Run: headless pygame with SDL's dummy video driver; simulated clock (each Clock.tick advances the game by its frame time, no real sleeping); random seed 0; keys injected as events and as key.get_pressed() state; no mouse input.
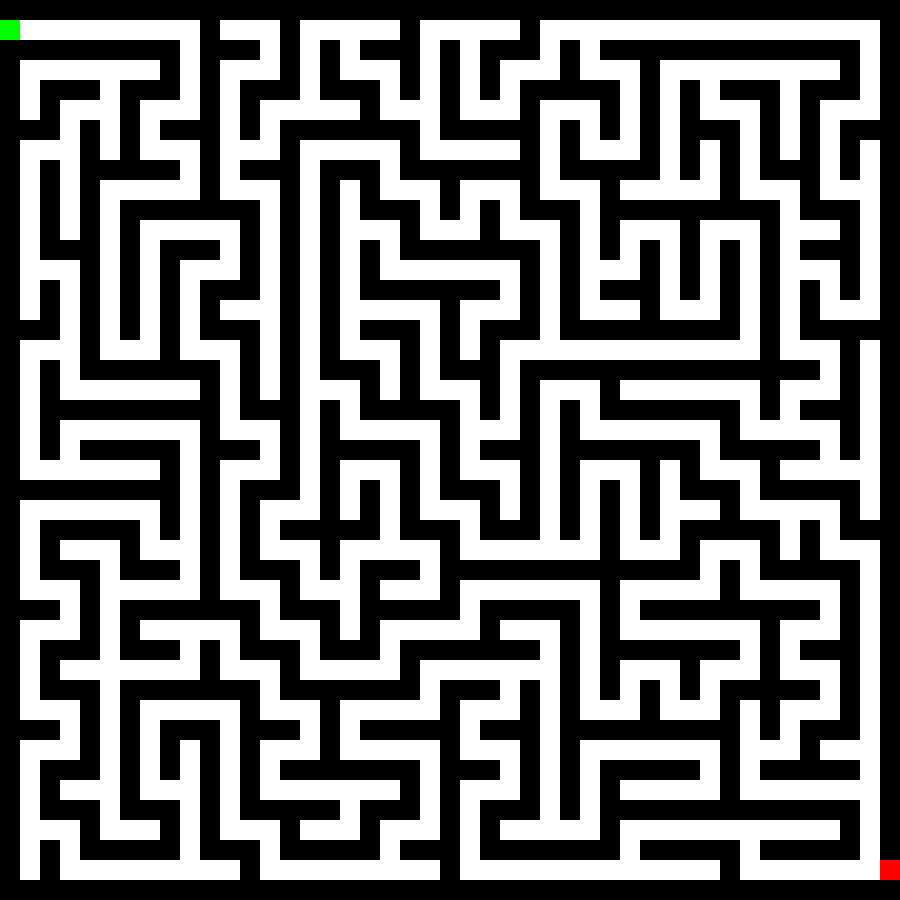
Frame 1 of 4 · flips 1–60 · no input
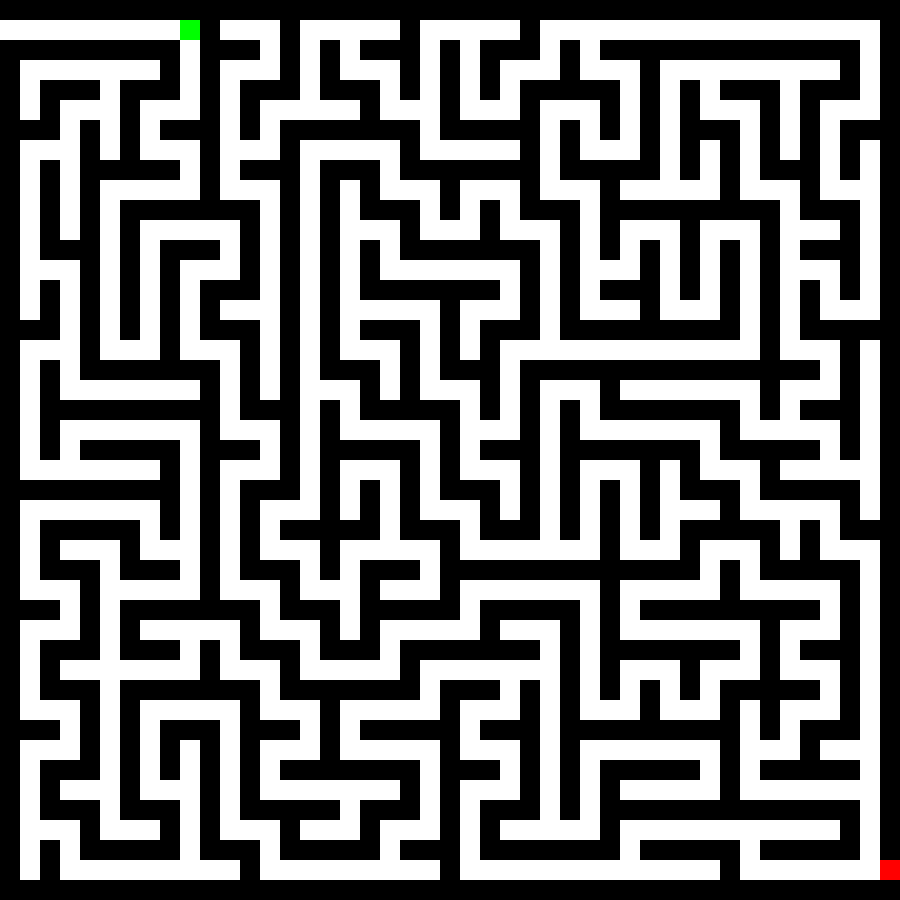
Frame 2 of 4 · flips 61–180 · tapped SPACE, RETURN · held RIGHT (→), D
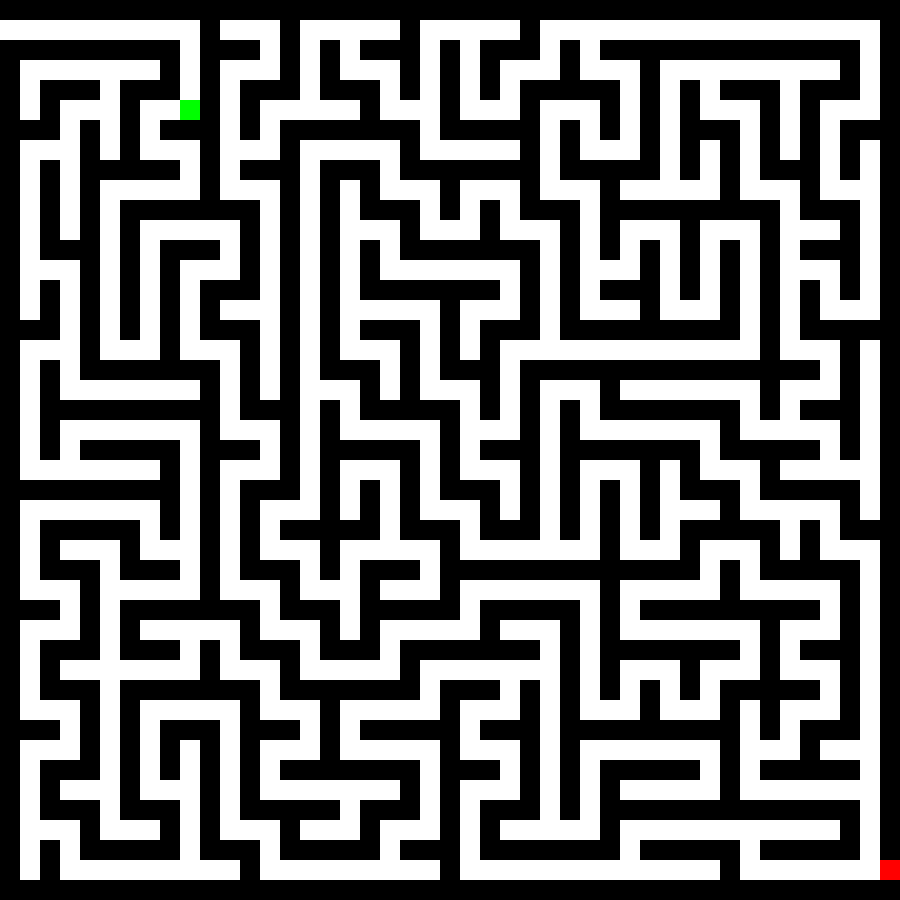
Frame 3 of 4 · flips 181–300 · held DOWN (↓), S
Frame 4 of 4 · flips 301–420 · held LEFT (←), A, UP (↑), W · screen same as frame 2, image omitted

The pygame program that drew these frames:

import pygame
import random

# Dimensões da janela do jogo
WINDOW_WIDTH = 900  # Aumenta a largura da janela
WINDOW_HEIGHT = 900  # Aumenta a altura da janela

# Tamanho dos blocos do labirinto
BLOCK_SIZE = 20

# Cores
WHITE = (255, 255, 255)
BLACK = (0, 0, 0)
GREEN = (0, 255, 0)
RED = (255, 0, 0)

# Inicializa o pygame
pygame.init()

# Cria a janela do jogo
window = pygame.display.set_mode((WINDOW_WIDTH, WINDOW_HEIGHT))
pygame.display.set_caption("Laby")

clock = pygame.time.Clock()

def generate_maze(width, height):
    maze = [[1] * width for _ in range(height)]

    # Gera um labirinto usando o algoritmo de Prim
    stack = [(0, 0)]
    while stack:
        x, y = stack[-1]
        maze[y][x] = 0
        
        directions = [(x - 2, y), (x + 2, y), (x, y - 2), (x, y + 2)]
        random.shuffle(directions)
        
        found = False
        for new_x, new_y in directions:
            if 0 <= new_x < width and 0 <= new_y < height and maze[new_y][new_x] == 1:
                maze[new_y][new_x] = 0
                maze[(y + new_y) // 2][(x + new_x) // 2] = 0
                stack.append((new_x, new_y))
                found = True
                break

        if not found:
            stack.pop()

    # Define a posição de chegada do labirinto
    maze[height - 2][width - 1] = 2

    return maze

def draw_maze(maze, width, height):
    for y, row in enumerate(maze):
        for x, cell in enumerate(row):
            rect = pygame.Rect((x + 1) * BLOCK_SIZE, (y + 1) * BLOCK_SIZE, BLOCK_SIZE, BLOCK_SIZE)
            if cell == 1:
                pygame.draw.rect(window, BLACK, rect)
            elif cell == 2:
                pygame.draw.rect(window, RED, rect)
            else:
                pygame.draw.rect(window, WHITE, rect)

    # Desenha um quadrado branco na posição inicial (spawn) do jogador
    spawn_x, spawn_y = (width - 45, height - 44)
    start_rect = pygame.Rect((spawn_x + 1) * BLOCK_SIZE, (spawn_y + 1) * BLOCK_SIZE, BLOCK_SIZE, BLOCK_SIZE)
    pygame.draw.rect(window, WHITE, start_rect)

def draw_player(player_pos):
    x, y = player_pos
    rect = pygame.Rect((x + 1) * BLOCK_SIZE, (y + 1) * BLOCK_SIZE, BLOCK_SIZE, BLOCK_SIZE)
    pygame.draw.rect(window, GREEN, rect)

def main():
    width = (WINDOW_WIDTH - BLOCK_SIZE) // BLOCK_SIZE
    height = (WINDOW_HEIGHT - BLOCK_SIZE) // BLOCK_SIZE

    maze = generate_maze(width, height)

    player_pos = (width - 45, height - 44)  # Posição inicial do jogador

    while True:
        for event in pygame.event.get():
            if event.type == pygame.QUIT:
                pygame.quit()
                return

        keys = pygame.key.get_pressed()
        if keys[pygame.K_UP]:
            new_pos = (player_pos[0], player_pos[1] - 1)
            if maze[new_pos[1]][new_pos[0]] in [0, 2]:
                player_pos = new_pos
        elif keys[pygame.K_DOWN]:
            new_pos = (player_pos[0], player_pos[1] + 1)
            if maze[new_pos[1]][new_pos[0]] in [0, 2]:
                player_pos = new_pos
        elif keys[pygame.K_LEFT]:
            new_pos = (player_pos[0] - 1, player_pos[1])
            if maze[new_pos[1]][new_pos[0]] in [0, 2]:
                player_pos = new_pos
        elif keys[pygame.K_RIGHT]:
            new_pos = (player_pos[0] + 1, player_pos[1])
            if maze[new_pos[1]][new_pos[0]] in [0, 2]:
                player_pos = new_pos

        window.fill(BLACK)
        draw_maze(maze, width, height)
        draw_player(player_pos)

        if maze[player_pos[1]][player_pos[0]] == 2:
            pygame.quit()
            return

        pygame.display.flip()
        clock.tick(15)

if __name__ == '__main__':
    main()
